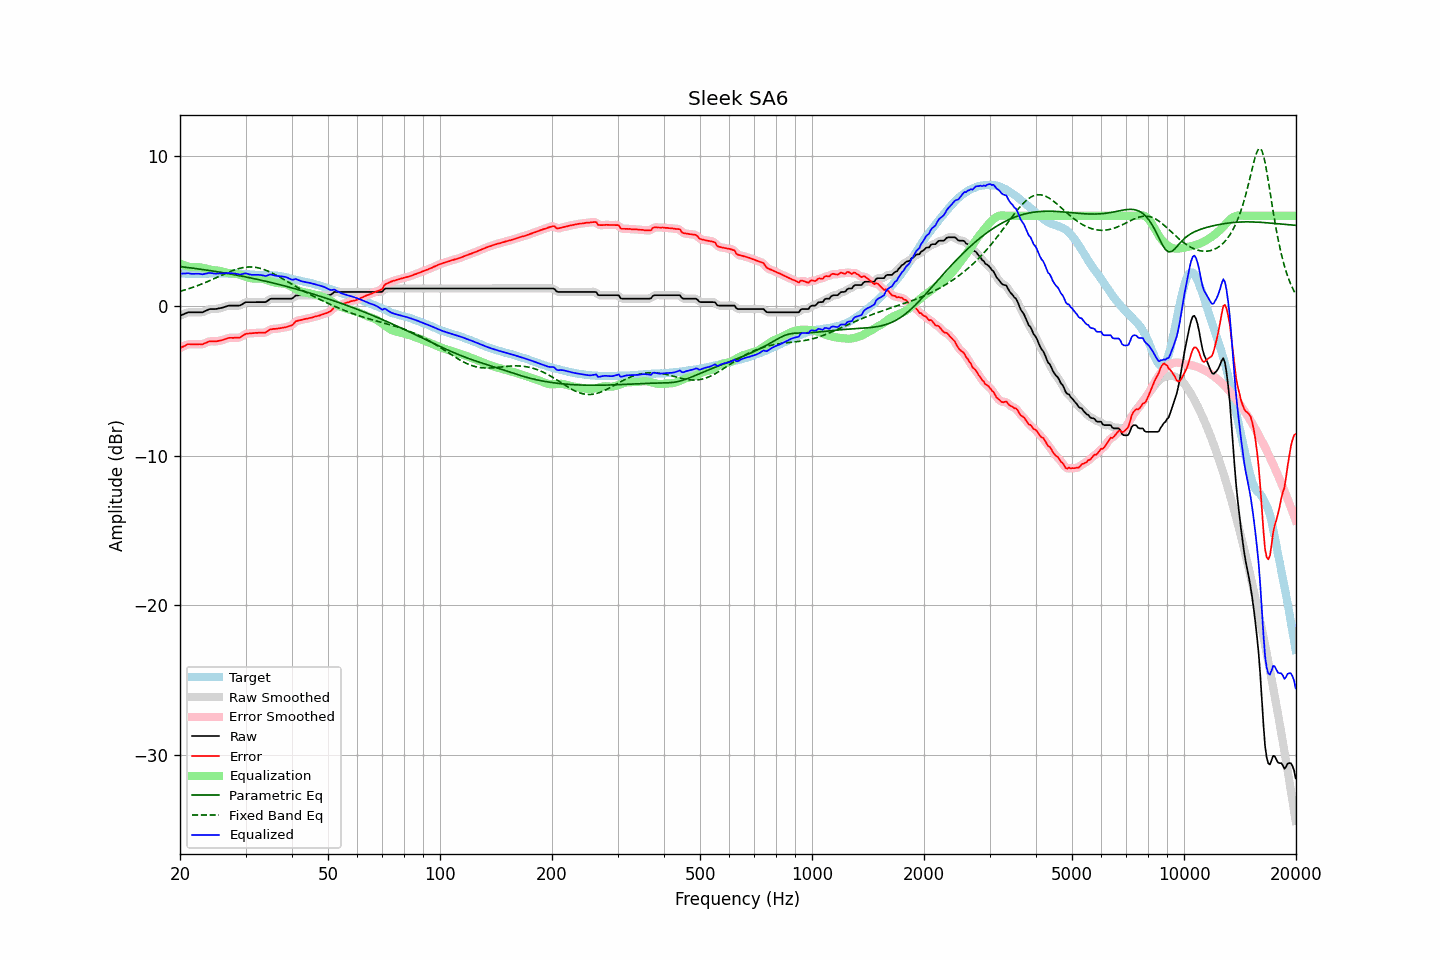

The file beside this chart, header and first rows:
frequency, raw, error, smoothed, error_smoothed, equalization, parametric_eq, fixed_band_eq, equalized_raw, equalized_smoothed, target
20.00, -0.67, -2.83, -0.68, -2.84, 2.82, 2.61, 0.96, 2.14, 2.14, 2.16
20.20, -0.62, -2.77, -0.62, -2.77, 2.76, 2.60, 0.99, 2.14, 2.14, 2.15
20.40, -0.58, -2.73, -0.57, -2.72, 2.72, 2.59, 1.02, 2.14, 2.15, 2.15
20.61, -0.53, -2.68, -0.53, -2.67, 2.68, 2.57, 1.05, 2.15, 2.15, 2.15
20.81, -0.48, -2.61, -0.48, -2.62, 2.64, 2.56, 1.08, 2.16, 2.16, 2.13
21.02, -0.44, -2.57, -0.45, -2.58, 2.61, 2.55, 1.12, 2.17, 2.16, 2.13
21.23, -0.44, -2.57, -0.44, -2.57, 2.59, 2.53, 1.15, 2.15, 2.15, 2.13
21.44, -0.44, -2.58, -0.44, -2.57, 2.57, 2.52, 1.19, 2.13, 2.13, 2.14
21.66, -0.44, -2.57, -0.44, -2.57, 2.57, 2.50, 1.23, 2.13, 2.13, 2.13
21.87, -0.44, -2.58, -0.44, -2.57, 2.57, 2.49, 1.26, 2.13, 2.13, 2.14
22.09, -0.44, -2.57, -0.44, -2.57, 2.57, 2.48, 1.30, 2.13, 2.13, 2.13
22.31, -0.44, -2.58, -0.44, -2.57, 2.58, 2.46, 1.34, 2.13, 2.13, 2.14
22.54, -0.44, -2.57, -0.45, -2.58, 2.57, 2.45, 1.38, 2.13, 2.12, 2.13
22.76, -0.44, -2.58, -0.44, -2.58, 2.56, 2.43, 1.43, 2.11, 2.11, 2.13
22.99, -0.44, -2.58, -0.43, -2.56, 2.53, 2.42, 1.47, 2.09, 2.11, 2.13
23.22, -0.39, -2.53, -0.39, -2.53, 2.51, 2.40, 1.51, 2.12, 2.11, 2.13
23.45, -0.34, -2.48, -0.34, -2.48, 2.48, 2.39, 1.56, 2.14, 2.14, 2.14
23.69, -0.29, -2.43, -0.29, -2.43, 2.45, 2.37, 1.60, 2.16, 2.17, 2.14
23.92, -0.24, -2.38, -0.25, -2.40, 2.43, 2.35, 1.65, 2.19, 2.18, 2.14
24.16, -0.22, -2.37, -0.23, -2.38, 2.41, 2.34, 1.70, 2.18, 2.18, 2.15
24.40, -0.22, -2.38, -0.22, -2.38, 2.39, 2.32, 1.75, 2.17, 2.17, 2.16
24.65, -0.22, -2.38, -0.22, -2.38, 2.37, 2.30, 1.79, 2.15, 2.15, 2.16
24.89, -0.22, -2.38, -0.22, -2.38, 2.36, 2.29, 1.84, 2.14, 2.15, 2.16
25.14, -0.21, -2.37, -0.21, -2.37, 2.35, 2.27, 1.89, 2.14, 2.15, 2.16
25.39, -0.18, -2.35, -0.19, -2.35, 2.34, 2.25, 1.94, 2.16, 2.15, 2.17
25.65, -0.16, -2.33, -0.16, -2.33, 2.32, 2.24, 1.99, 2.16, 2.16, 2.17
25.91, -0.14, -2.30, -0.14, -2.30, 2.29, 2.22, 2.04, 2.15, 2.15, 2.16
26.16, -0.11, -2.28, -0.11, -2.27, 2.26, 2.20, 2.09, 2.15, 2.15, 2.16
26.43, -0.07, -2.24, -0.07, -2.23, 2.23, 2.18, 2.14, 2.16, 2.16, 2.16
26.69, -0.03, -2.19, -0.03, -2.19, 2.20, 2.16, 2.18, 2.17, 2.17, 2.16
26.96, -0.00, -2.15, -0.01, -2.16, 2.18, 2.14, 2.23, 2.18, 2.18, 2.15
27.23, 0.01, -2.14, 0.01, -2.15, 2.17, 2.12, 2.27, 2.17, 2.17, 2.15
27.50, 0.01, -2.14, 0.01, -2.14, 2.16, 2.10, 2.32, 2.17, 2.17, 2.15
27.77, 0.01, -2.15, 0.01, -2.14, 2.15, 2.09, 2.36, 2.16, 2.16, 2.16
28.05, 0.01, -2.14, 0.01, -2.14, 2.14, 2.07, 2.39, 2.15, 2.15, 2.15
28.33, 0.01, -2.14, 0.00, -2.14, 2.13, 2.05, 2.43, 2.14, 2.13, 2.15
28.62, 0.01, -2.13, 0.00, -2.14, 2.11, 2.02, 2.46, 2.12, 2.11, 2.14
28.90, 0.01, -2.13, 0.02, -2.12, 2.08, 2.00, 2.49, 2.09, 2.10, 2.14
29.19, 0.05, -2.08, 0.06, -2.07, 2.04, 1.98, 2.52, 2.09, 2.10, 2.13
29.48, 0.12, -2.00, 0.12, -2.01, 2.00, 1.96, 2.54, 2.12, 2.12, 2.12
29.78, 0.19, -1.93, 0.18, -1.94, 1.96, 1.94, 2.56, 2.15, 2.15, 2.12
30.08, 0.24, -1.88, 0.22, -1.89, 1.92, 1.92, 2.57, 2.16, 2.15, 2.12
30.38, 0.24, -1.86, 0.24, -1.86, 1.89, 1.90, 2.58, 2.13, 2.13, 2.10
30.68, 0.24, -1.86, 0.24, -1.85, 1.86, 1.88, 2.59, 2.10, 2.10, 2.09
30.99, 0.24, -1.84, 0.24, -1.84, 1.83, 1.85, 2.59, 2.07, 2.07, 2.08
31.30, 0.24, -1.83, 0.24, -1.83, 1.82, 1.83, 2.58, 2.06, 2.06, 2.07
31.61, 0.24, -1.83, 0.24, -1.82, 1.82, 1.81, 2.57, 2.06, 2.06, 2.07
31.93, 0.24, -1.81, 0.24, -1.82, 1.82, 1.78, 2.56, 2.06, 2.06, 2.05
32.24, 0.24, -1.82, 0.24, -1.81, 1.82, 1.76, 2.54, 2.06, 2.06, 2.05
32.57, 0.24, -1.80, 0.24, -1.80, 1.82, 1.74, 2.52, 2.06, 2.06, 2.04
32.89, 0.24, -1.80, 0.24, -1.80, 1.81, 1.71, 2.49, 2.05, 2.05, 2.04
33.22, 0.24, -1.80, 0.23, -1.80, 1.80, 1.69, 2.46, 2.03, 2.03, 2.04
33.55, 0.24, -1.80, 0.23, -1.80, 1.77, 1.66, 2.42, 2.01, 2.01, 2.04
33.89, 0.24, -1.80, 0.25, -1.78, 1.74, 1.64, 2.38, 1.98, 1.99, 2.04
34.23, 0.29, -1.74, 0.30, -1.73, 1.71, 1.61, 2.34, 2.00, 2.01, 2.03
34.57, 0.37, -1.67, 0.37, -1.67, 1.68, 1.59, 2.30, 2.04, 2.04, 2.04
34.92, 0.45, -1.59, 0.43, -1.61, 1.64, 1.56, 2.25, 2.09, 2.07, 2.03
35.27, 0.47, -1.57, 0.47, -1.57, 1.60, 1.54, 2.20, 2.07, 2.07, 2.04
35.62, 0.47, -1.55, 0.47, -1.55, 1.57, 1.51, 2.14, 2.04, 2.05, 2.02
35.97, 0.47, -1.55, 0.47, -1.55, 1.55, 1.49, 2.09, 2.01, 2.02, 2.01
... 635 more rows
